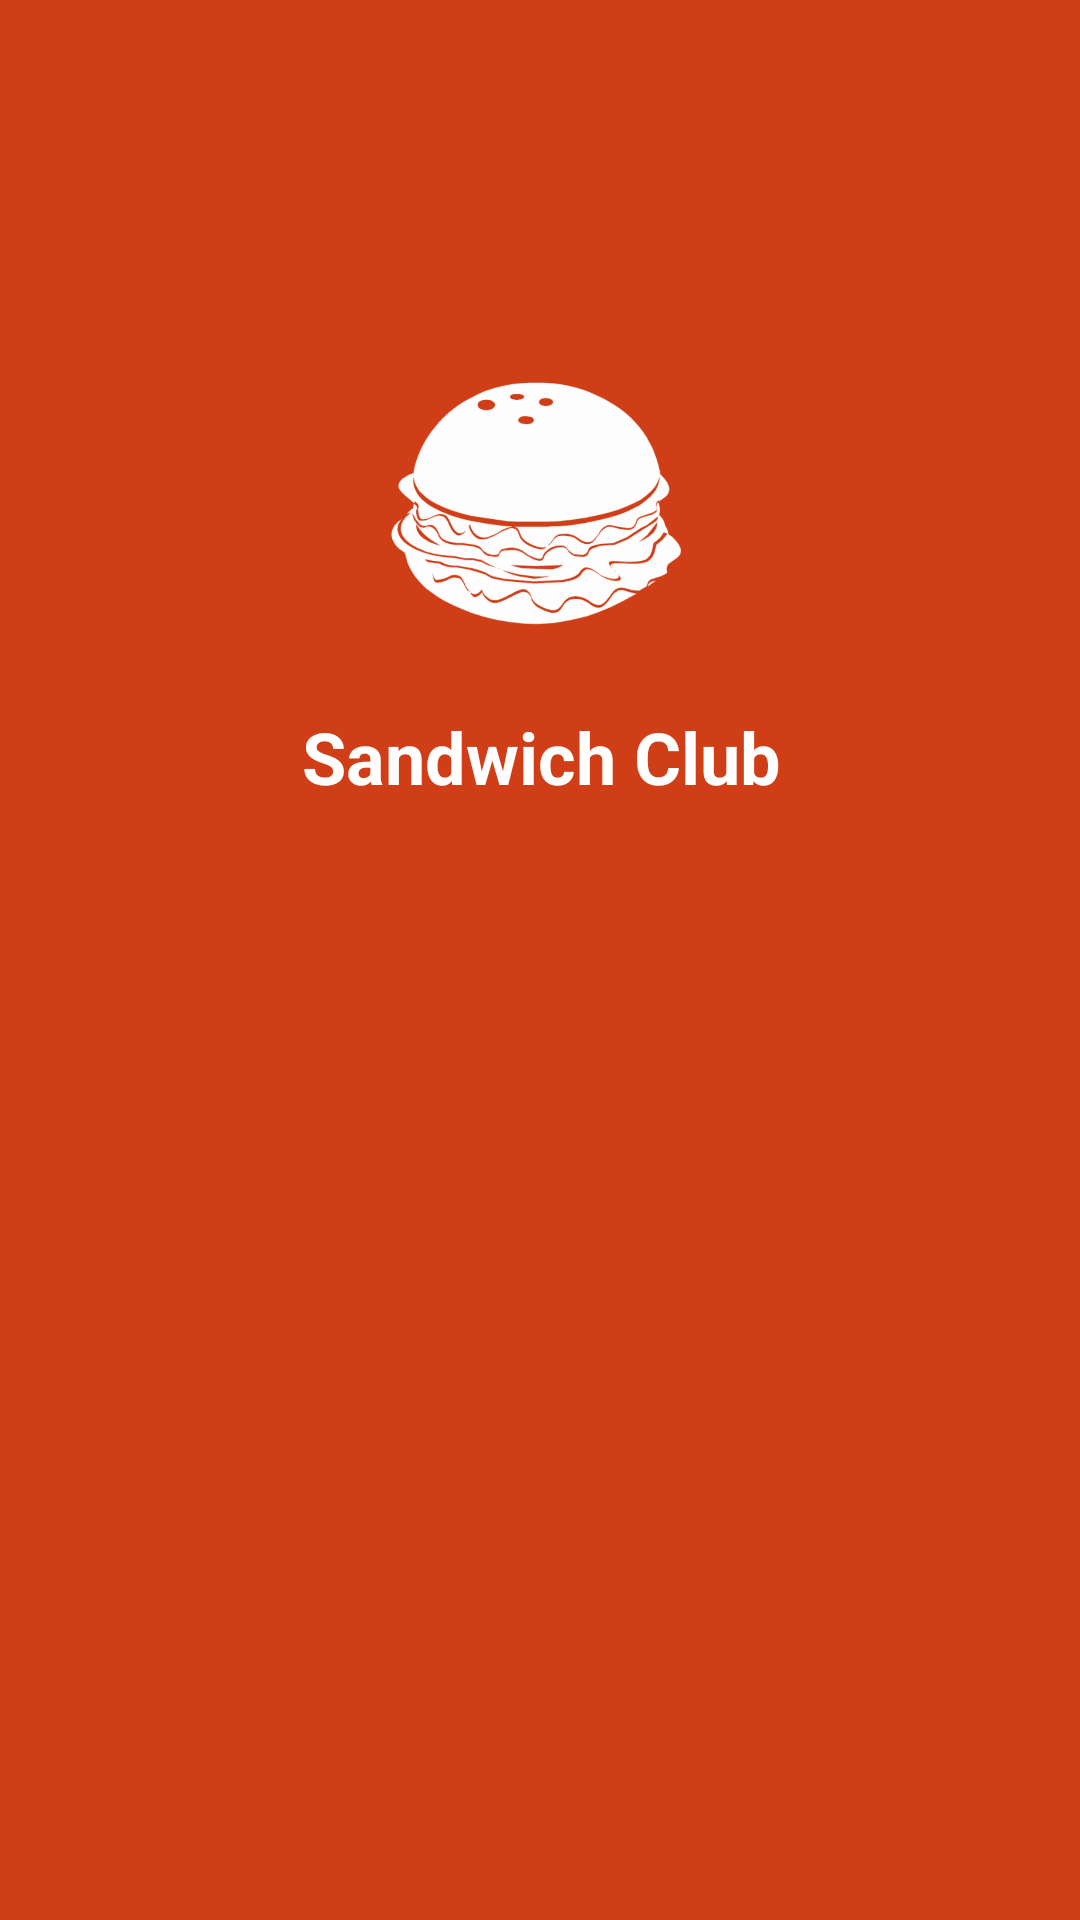

This screen was rendered from an Android layout file. Write that file and the resources it references.
<!-- AndroidManifest.xml: activity theme ActivityTheme -->
<!-- res/layout/activity_splash_screen.xml -->
<?xml version="1.0" encoding="utf-8"?>
<android.support.constraint.ConstraintLayout xmlns:android="http://schemas.android.com/apk/res/android"
    xmlns:app="http://schemas.android.com/apk/res-auto"
    xmlns:tools="http://schemas.android.com/tools"
    android:layout_width="match_parent"
    android:layout_height="match_parent"
    android:background="@color/colorPrimary"
    tools:context=".SplashScreenActivity">

    <ImageView
        android:id="@+id/imageView"
        android:layout_width="120dp"
        android:layout_height="120dp"
        android:layout_marginStart="8dp"
        android:layout_marginLeft="8dp"
        android:layout_marginTop="108dp"
        android:layout_marginEnd="8dp"
        android:layout_marginRight="8dp"
        android:contentDescription="@string/app_logo"
        app:layout_constraintEnd_toEndOf="parent"
        app:layout_constraintStart_toStartOf="parent"
        app:layout_constraintTop_toTopOf="parent"
        app:srcCompat="@drawable/sandwich" />

    <TextView
        android:id="@+id/textView"
        android:layout_width="wrap_content"
        android:layout_height="wrap_content"
        android:layout_marginStart="8dp"
        android:layout_marginLeft="8dp"
        android:layout_marginTop="8dp"
        android:layout_marginEnd="8dp"
        android:layout_marginRight="8dp"
        android:text="@string/sandwich_club"
        android:textAppearance="@style/TextAppearance.AppCompat.Headline"
        android:textColor="@android:color/white"
        android:textStyle="bold"
        app:layout_constraintEnd_toEndOf="parent"
        app:layout_constraintHorizontal_bias="0.502"
        app:layout_constraintStart_toStartOf="parent"
        app:layout_constraintTop_toBottomOf="@+id/imageView" />
</android.support.constraint.ConstraintLayout>
<!-- resources referenced by this layout -->
<resources>
  <color name="colorPrimary">#cf3e16</color>
  <!-- drawable sandwich: png bitmap (drawable-hdpi, 34724 bytes) -->
  <string name="app_logo">app logo</string>
  <string name="sandwich_club">Sandwich Club</string>
  <style name="ActivityTheme" parent="Theme.AppCompat.Light.NoActionBar">
          <item name="colorPrimary">@color/colorPrimary</item>
          <item name="colorPrimaryDark">@color/colorPrimaryDark</item>
          <item name="colorAccent">@color/colorAccent</item>
          <item name="android:windowNoTitle">true</item>
          <item name="android:windowActionBar">true</item>
          <item name="android:windowIsTranslucent">true</item>
          <item name="android:windowTranslucentStatus">true</item>
          <item name="android:windowDrawsSystemBarBackgrounds">true</item>
      </style>
  <color name="colorPrimaryDark">#ff530f</color>
  <color name="colorAccent">#ff4400</color>
</resources>
